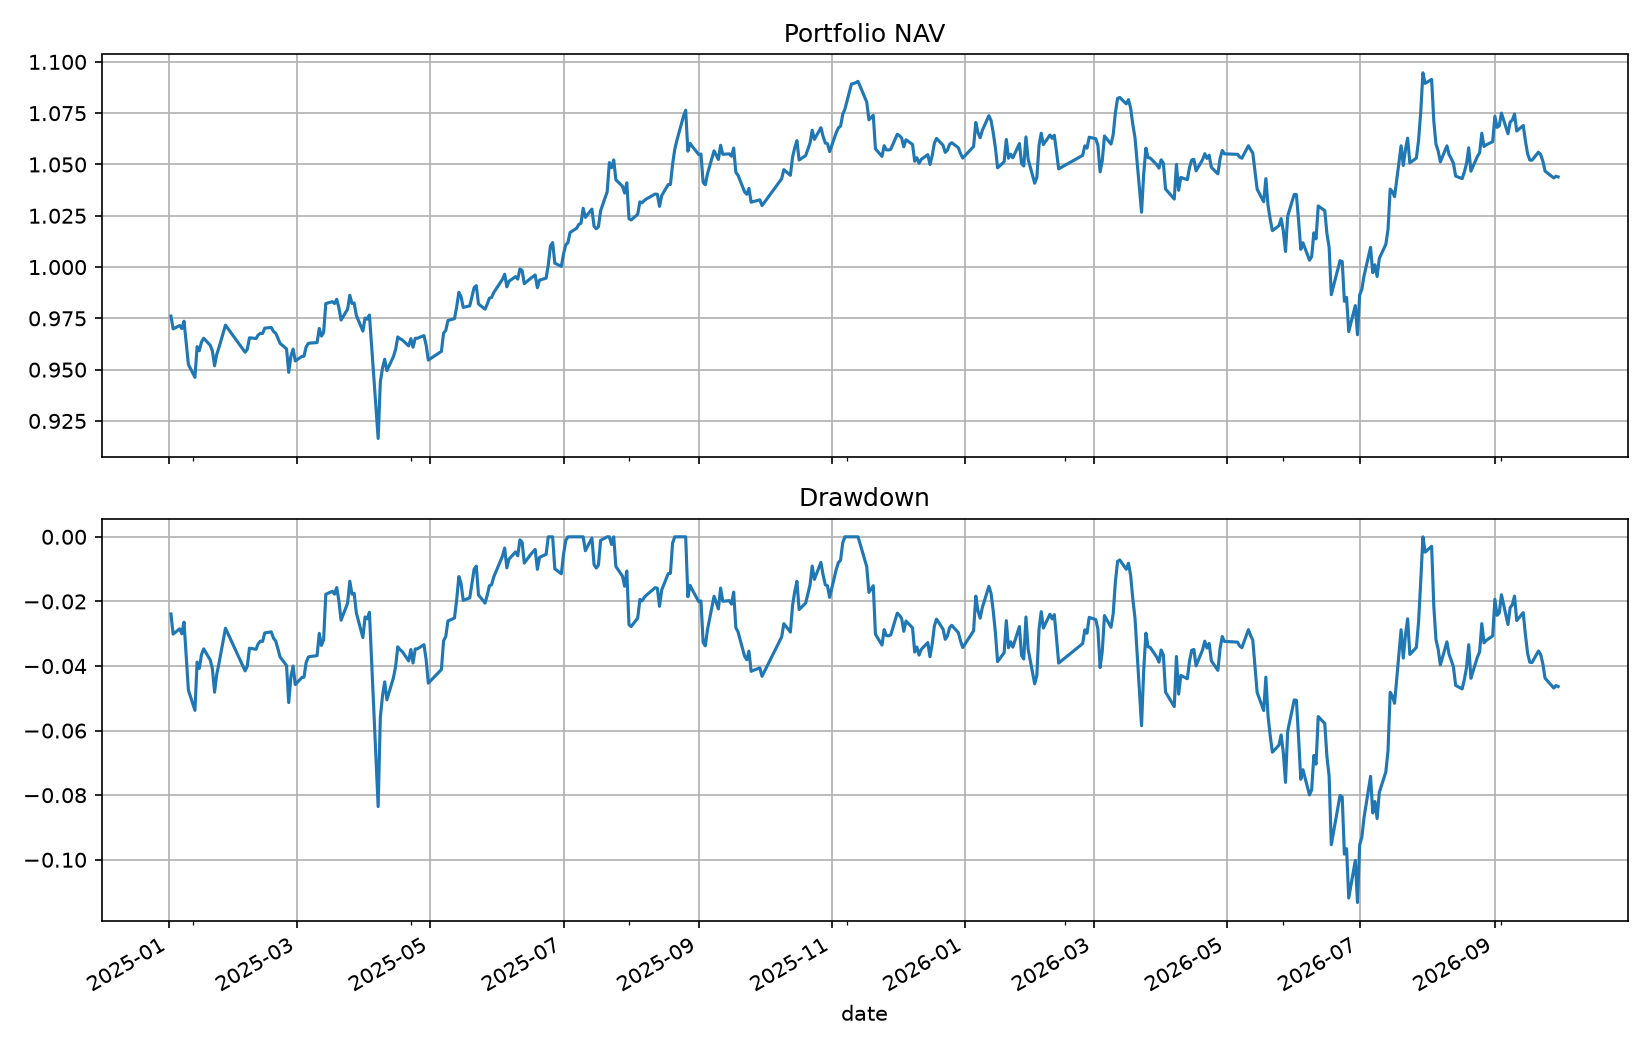

The data file committed next to this chart (first rows):
date, equity, cash, market_value, return, turnover, fees, slippage_cost, positions, stale_positions, attempted_orders, limit_rejected_orders, suspended_orders, deferred_fills, st_positions, unknown_status_positions
2025-01-02, 976118316, 181798, 975936518, -0.02388, 0.9992, 99972, 499609, 100, 0, 100, 0, 0, 0, 0, 0
2025-01-03, 969880655, 181798, 969698857, -0.00639, 0.0, 0.0, 0.0, 100, 0, 0, 0, 0, 0, 0, 0
2025-01-06, 971508824, 181798, 971327026, 0.001679, 0.0, 0.0, 0.0, 100, 0, 0, 0, 0, 0, 0, 0
2025-01-07, 969985219, 181798, 969803421, -0.001568, 0.0, 0.0, 0.0, 100, 0, 0, 0, 0, 0, 0, 0
2025-01-08, 973592695, 181798, 973410897, 0.003719, 0.0, 0.0, 0.0, 100, 0, 0, 0, 0, 0, 0, 0
2025-01-09, 963314385, 181798, 963132587, -0.01056, 0.0, 0.0, 0.0, 100, 0, 0, 0, 0, 0, 0, 0
2025-01-10, 952530968, 181798, 952349170, -0.01119, 0.0, 0.0, 0.0, 100, 0, 0, 0, 0, 0, 0, 0
2025-01-13, 946255448, 181798, 946073650, -0.006588, 0.0, 0.0, 0.0, 100, 0, 0, 0, 0, 0, 0, 0
2025-01-14, 961207723, 181798, 961025925, 0.0158, 0.0, 0.0, 0.0, 100, 0, 0, 0, 0, 0, 0, 0
2025-01-15, 959239354, 181798, 959057556, -0.002048, 0.0, 0.0, 0.0, 100, 0, 0, 0, 0, 0, 0, 0
2025-01-16, 963485271, 181798, 963303473, 0.004426, 0.0, 0.0, 0.0, 100, 0, 0, 0, 0, 0, 0, 0
2025-01-17, 965311735, 181798, 965129937, 0.001896, 0.0, 0.0, 0.0, 100, 0, 0, 0, 0, 0, 0, 0
2025-01-20, 961898145, 181798, 961716347, -0.003536, 0.0, 0.0, 0.0, 100, 0, 0, 0, 0, 0, 0, 0
2025-01-21, 959158501, 181798, 958976703, -0.002848, 0.0, 0.0, 0.0, 100, 0, 0, 0, 0, 0, 0, 0
2025-01-22, 951883596, 181798, 951701799, -0.007585, 0.0, 0.0, 0.0, 100, 0, 0, 0, 0, 0, 0, 0
2025-01-23, 957441000, 181798, 957259202, 0.005838, 0.0, 0.0, 0.0, 100, 0, 0, 0, 0, 0, 0, 0
2025-01-24, 960723051, 181798, 960541253, 0.003428, 0.0, 0.0, 0.0, 100, 0, 0, 0, 0, 0, 0, 0
2025-01-27, 971706866, 181798, 971525069, 0.01143, 0.0, 0.0, 0.0, 100, 0, 0, 0, 0, 0, 0, 0
2025-02-05, 958482595, 181798, 958300797, -0.01361, 0.0, 0.0, 0.0, 100, 0, 0, 0, 0, 0, 0, 0
2025-02-06, 959930175, 181798, 959748377, 0.00151, 0.0, 0.0, 0.0, 100, 0, 0, 0, 0, 0, 0, 0
2025-02-07, 965529498, 170589, 965358909, 0.005833, 0.6609, 221920, 316954, 112, 0, 134, 0, 0, 0, 0, 0
2025-02-10, 965169578, 170589, 964998989, -0.0003728, 0.0, 0.0, 0.0, 112, 0, 0, 0, 0, 0, 0, 0
2025-02-11, 966876243, 170589, 966705654, 0.001768, 0.0, 0.0, 0.0, 112, 0, 0, 0, 0, 0, 0, 0
2025-02-12, 967706522, 170589, 967535932, 0.0008587, 0.0, 0.0, 0.0, 112, 0, 0, 0, 0, 0, 0, 0
2025-02-13, 967598666, 170589, 967428077, -0.0001115, 0.0, 0.0, 0.0, 112, 0, 0, 0, 0, 0, 0, 0
2025-02-14, 970242175, 170589, 970071585, 0.002732, 0.0, 0.0, 0.0, 112, 0, 0, 0, 0, 0, 0, 0
2025-02-17, 970570739, 170589, 970400150, 0.0003386, 0.0, 0.0, 0.0, 112, 0, 0, 0, 0, 0, 0, 0
2025-02-18, 968640585, 170589, 968469996, -0.001989, 0.0, 0.0, 0.0, 112, 0, 0, 0, 0, 0, 0, 0
2025-02-19, 967796673, 170589, 967626084, -0.0008712, 0.0, 0.0, 0.0, 112, 0, 0, 0, 0, 0, 0, 0
2025-02-20, 965450475, 170589, 965279886, -0.002424, 0.0, 0.0, 0.0, 112, 0, 0, 0, 0, 0, 0, 0
2025-02-21, 962855743, 170589, 962685154, -0.002688, 0.0, 0.0, 0.0, 112, 0, 0, 0, 0, 0, 0, 0
2025-02-24, 960117496, 170589, 959946907, -0.002844, 0.0, 0.0, 0.0, 112, 0, 0, 0, 0, 0, 0, 0
2025-02-25, 948674277, 170589, 948503688, -0.01192, 0.0, 0.0, 0.0, 112, 0, 0, 0, 0, 0, 0, 0
2025-02-26, 956625776, 170589, 956455187, 0.008382, 0.0, 0.0, 0.0, 112, 0, 0, 0, 0, 0, 0, 0
2025-02-27, 959988875, 170589, 959818285, 0.003516, 0.0, 0.0, 0.0, 112, 0, 0, 0, 0, 0, 0, 0
2025-02-28, 954254202, 170589, 954083613, -0.005974, 0.0, 0.0, 0.0, 112, 0, 0, 0, 0, 0, 0, 0
2025-03-03, 956426063, 170589, 956255474, 0.002276, 0.0, 0.0, 0.0, 112, 0, 0, 0, 0, 0, 0, 0
2025-03-04, 956552377, 170589, 956381788, 0.0001321, 0.0, 0.0, 0.0, 112, 0, 0, 0, 0, 0, 0, 0
2025-03-05, 961122762, 170589, 960952172, 0.004778, 0.0, 0.0, 0.0, 112, 0, 0, 0, 0, 0, 0, 0
2025-03-06, 962796335, 170589, 962625746, 0.001741, 0.0, 0.0, 0.0, 112, 0, 0, 0, 0, 0, 0, 0
2025-03-07, 962961529, 71805, 962889725, 0.0001716, 0.6584, 221626, 316564, 103, 0, 141, 0, 0, 0, 0, 0
2025-03-10, 963197323, 71805, 963125518, 0.0002449, 0.0, 0.0, 0.0, 103, 0, 0, 0, 0, 0, 0, 0
2025-03-11, 970105566, 71805, 970033761, 0.007172, 0.0, 0.0, 0.0, 103, 0, 0, 0, 0, 0, 0, 0
2025-03-12, 966371804, 71805, 966300000, -0.003849, 0.0, 0.0, 0.0, 103, 0, 0, 0, 0, 0, 0, 0
2025-03-13, 968100343, 71805, 968028539, 0.001789, 0.0, 0.0, 0.0, 103, 0, 0, 0, 0, 0, 0, 0
2025-03-14, 982202344, 71805, 982130539, 0.01457, 0.0, 0.0, 0.0, 103, 0, 0, 0, 0, 0, 0, 0
2025-03-17, 983122301, 71805, 983050497, 0.0009366, 0.0, 0.0, 0.0, 103, 0, 0, 0, 0, 0, 0, 0
2025-03-18, 982240214, 71805, 982168409, -0.0008972, 0.0, 0.0, 0.0, 103, 0, 0, 0, 0, 0, 0, 0
2025-03-19, 984291157, 71805, 984219352, 0.002088, 0.0, 0.0, 0.0, 103, 0, 0, 0, 0, 0, 0, 0
2025-03-20, 980140623, 71805, 980068819, -0.004217, 0.0, 0.0, 0.0, 103, 0, 0, 0, 0, 0, 0, 0
2025-03-21, 974186136, 71805, 974114332, -0.006075, 0.0, 0.0, 0.0, 103, 0, 0, 0, 0, 0, 0, 0
2025-03-24, 979484054, 71805, 979412249, 0.005438, 0.0, 0.0, 0.0, 103, 0, 0, 0, 0, 0, 0, 0
2025-03-25, 986268212, 71805, 986196408, 0.006926, 0.0, 0.0, 0.0, 103, 0, 0, 0, 0, 0, 0, 0
2025-03-26, 982253118, 71805, 982181314, -0.004071, 0.0, 0.0, 0.0, 103, 0, 0, 0, 0, 0, 0, 0
2025-03-27, 982499877, 71805, 982428072, 0.0002512, 0.0, 0.0, 0.0, 103, 0, 0, 0, 0, 0, 0, 0
2025-03-28, 976453025, 71805, 976381220, -0.006155, 0.0, 0.0, 0.0, 103, 0, 0, 0, 0, 0, 0, 0
2025-03-31, 968790220, 71805, 968718416, -0.007848, 0.0, 0.0, 0.0, 103, 0, 0, 0, 0, 0, 0, 0
2025-04-01, 975184756, 71805, 975112952, 0.006601, 0.0, 0.0, 0.0, 103, 0, 0, 0, 0, 0, 0, 0
2025-04-02, 974621652, 71805, 974549848, -0.0005774, 0.0, 0.0, 0.0, 103, 0, 0, 0, 0, 0, 0, 0
2025-04-03, 976627915, 71805, 976556110, 0.002059, 0.0, 0.0, 0.0, 103, 0, 0, 0, 0, 0, 0, 0
... 364 more rows
